Run: headless pygame with SDL's dummy video driver; simulated clock (each Clock.tick advances the game by its frame time, no real sleeping); random seed 0; keys injected as events and as key.get_pressed() state; no mouse input.
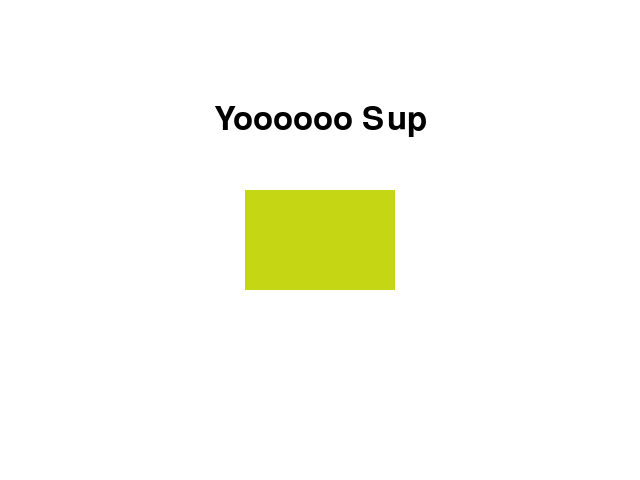
Frame 1 of 4 · flips 1–60 · no input
Frame 2 of 4 · flips 61–180 · tapped SPACE, RETURN · held RIGHT (→), D · screen unchanged from frame 1, image omitted
Frame 3 of 4 · flips 181–300 · held DOWN (↓), S · screen unchanged from frame 2, image omitted
Frame 4 of 4 · flips 301–420 · held LEFT (←), A, UP (↑), W · screen unchanged from frame 3, image omitted

The pygame program that drew these frames:

import pygame
import random
pygame.init()
width, height = 640, 480
screen = pygame.display.set_mode((width, height))
pygame.display.set_caption("My first game screen")
white = (255, 255, 255)
rect_color = (random.randint(0,255), random.randint(0,255), random.randint(0,255))
rect_width, rect_height = 150, 100
rect_x = (width - rect_width) // 2
rect_y = (height - rect_height) // 2
font = pygame.font.SysFont(None, 48)
text = font.render("Yoooooo Sup", True, (0, 0, 0))
text_rect = text.get_rect(center=(width // 2, height // 4))
running = True
while running:
    for event in pygame.event.get():
        if event.type == pygame.QUIT:
            running = False
    screen.fill(white)
    pygame.draw.rect(screen, rect_color, (rect_x, rect_y, rect_width, rect_height))
    screen.blit(text, text_rect)
    pygame.display.flip()

pygame.quit()
